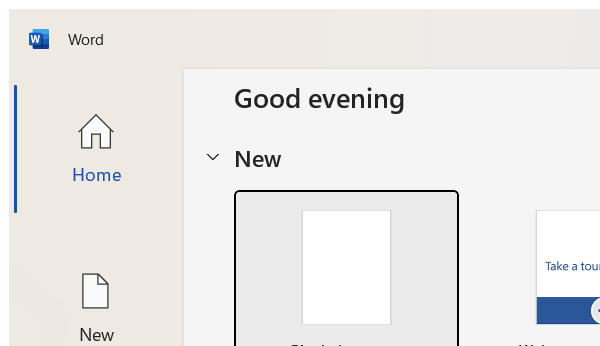
Workflow: open_appnew

Step 1: Open Application 'winword.exe  Word' on the element (winword.exe)

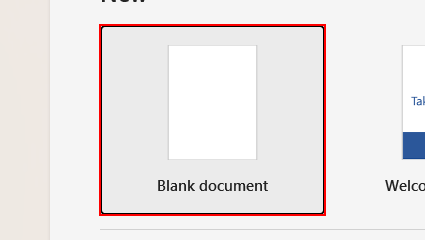
Step 2: click on the element 'Blank document'

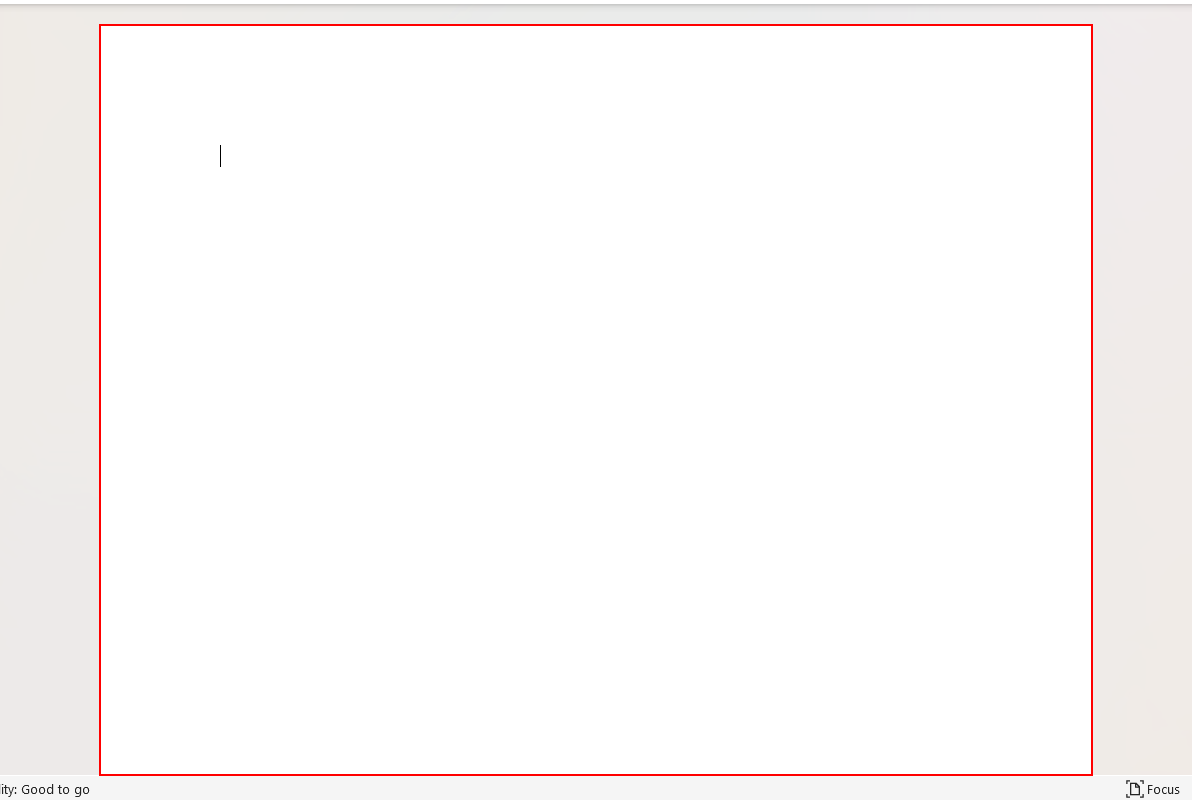
Step 3: type "hello everyone" into the page 'Page 1'

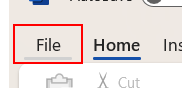
Step 4: click on the element 'File Tab'

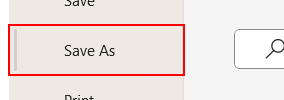
Step 5: click on the element 'Save As'

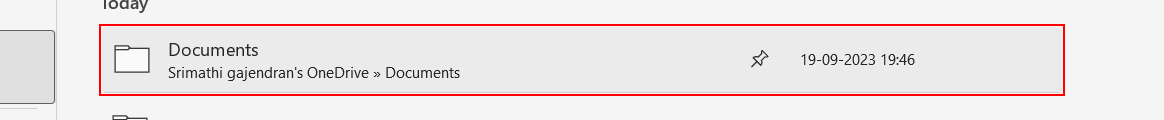
Step 6: click on the element 'Documents'

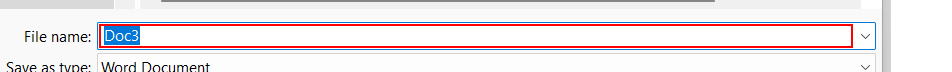
Step 7: type "file.txt" in window 'Save As' (winword.exe)

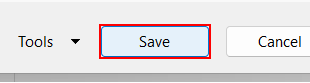
Step 8: click in window 'Save As' (winword.exe)